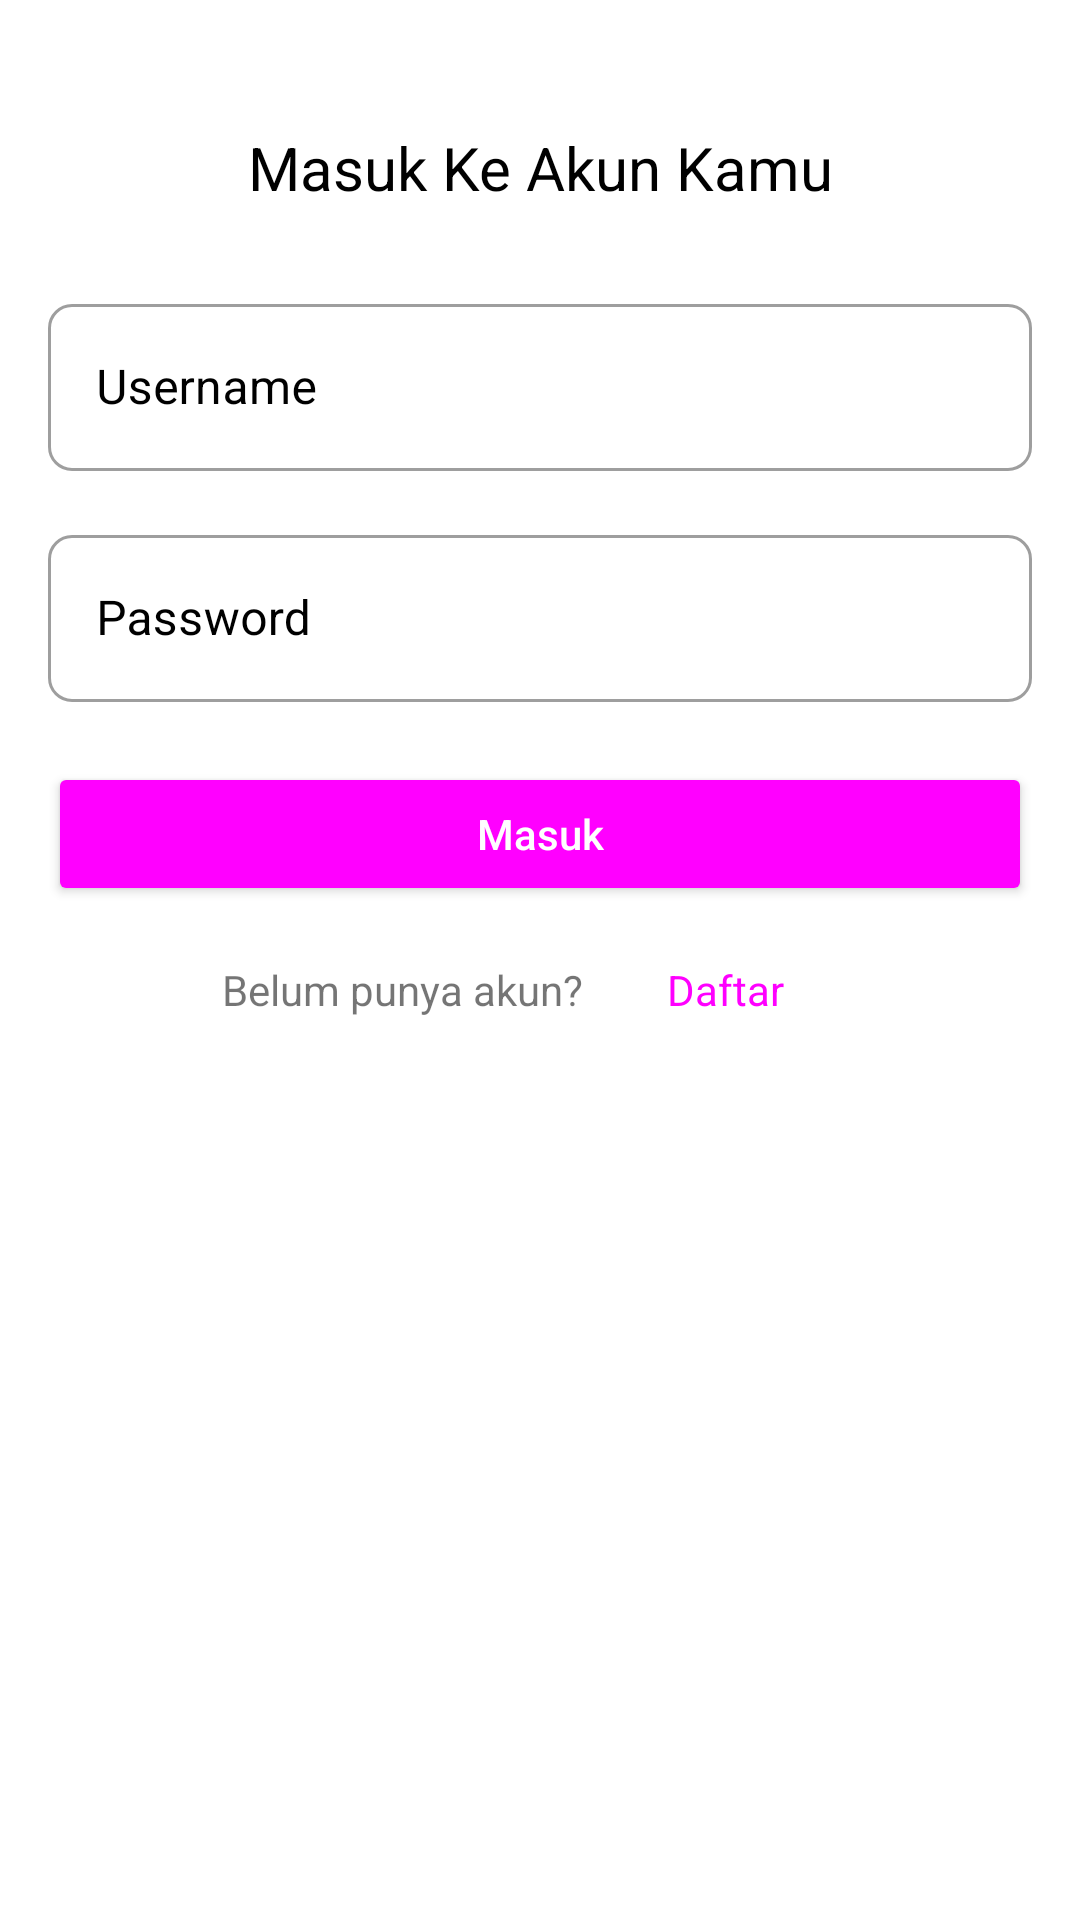

This screen was rendered from an Android layout file. Write that file and the resources it references.
<!-- AndroidManifest.xml: application theme Theme.OkiFirdausSyahPutra_E41211524_GOLD_Mobile -->
<!-- res/layout/fragment_sign_in.xml -->
<?xml version="1.0" encoding="utf-8"?>
<RelativeLayout xmlns:android="http://schemas.android.com/apk/res/android"
    xmlns:app="http://schemas.android.com/apk/res-auto"
    xmlns:tools="http://schemas.android.com/tools"
    android:layout_width="match_parent"
    android:layout_height="match_parent"
    android:padding="16dp"
    tools:context=".module.view.SignInFragment">

    <TextView
        android:id="@+id/tv_sign_in_title"
        android:layout_width="match_parent"
        android:layout_height="wrap_content"
        android:layout_marginVertical="16dp"
        android:layout_marginTop="16dp"
        android:text="Masuk Ke Akun Kamu"
        android:textAllCaps="false"
        android:textColor="@color/black"
        android:textSize="20sp"
        android:theme="@style/Widget.Material3.Button.ElevatedButton" />

    <com.google.android.material.textfield.TextInputLayout
        android:id="@+id/edt_input_username"
        style="@style/Widget.MaterialComponents.TextInputLayout.OutlinedBox"
        android:layout_width="match_parent"
        android:layout_height="wrap_content"
        android:layout_below="@+id/tv_sign_in_title"
        android:layout_marginBottom="16dp"
        android:hint="Username"
        android:textColorHint="@color/black"
        app:boxCornerRadiusBottomEnd="8dp"
        app:boxCornerRadiusBottomStart="8dp"
        app:boxCornerRadiusTopEnd="8dp"
        app:boxCornerRadiusTopStart="8dp">

        <com.google.android.material.textfield.TextInputEditText
            android:layout_width="match_parent"
            android:layout_height="wrap_content"
            android:textColor="@color/black" />

    </com.google.android.material.textfield.TextInputLayout>

    <com.google.android.material.textfield.TextInputLayout
        android:id="@+id/edt_input_password"
        style="@style/Widget.MaterialComponents.TextInputLayout.OutlinedBox"
        android:layout_width="match_parent"
        android:layout_height="wrap_content"
        android:layout_below="@+id/edt_input_username"
        android:layout_marginBottom="16dp"
        android:hint="Password"
        android:textColorHint="@color/black"
        app:boxCornerRadiusBottomEnd="8dp"
        app:boxCornerRadiusBottomStart="8dp"
        app:boxCornerRadiusTopEnd="8dp"
        app:boxCornerRadiusTopStart="8dp">

        <com.google.android.material.textfield.TextInputEditText
            android:layout_width="match_parent"
            android:layout_height="wrap_content"
            android:inputType="textPassword"
            android:textColor="@color/black" />

    </com.google.android.material.textfield.TextInputLayout>

    <Button
        android:id="@+id/btn_sign_in"
        android:layout_width="match_parent"
        android:layout_height="wrap_content"
        android:layout_below="@id/edt_input_password"
        android:layout_marginVertical="4dp"
        android:layout_marginBottom="16dp"
        android:text="Masuk"
        android:textAllCaps="false"
        android:textColor="@color/white"
        android:theme="@style/Widget.Material3.Button.ElevatedButton" />

    <androidx.appcompat.widget.LinearLayoutCompat
        android:layout_width="match_parent"
        android:layout_height="wrap_content"
        android:layout_below="@id/btn_sign_in"
        android:foregroundGravity="center"
        android:gravity="center"
        android:orientation="horizontal">

        <TextView
            android:layout_width="wrap_content"
            android:layout_height="wrap_content"
            android:text="Belum punya akun? " />

        <TextView
            android:id="@+id/btn_nav_sign_up"
            android:layout_width="wrap_content"
            android:layout_height="wrap_content"
            android:text="Daftar"
            android:textAllCaps="false"
            android:theme="@style/Widget.Material3.Button.TextButton" />
    </androidx.appcompat.widget.LinearLayoutCompat>

</RelativeLayout>
<!-- resources referenced by this layout -->
<resources>
  <color name="black">#FF000000</color>
  <color name="white">#FFFFFFFF</color>
  <style name="Theme.OkiFirdausSyahPutra_E41211524_GOLD_Mobile" parent="Theme.MaterialComponents.DayNight.DarkActionBar">
          
          <item name="colorPrimary">@color/purple_500</item>
          <item name="colorPrimaryVariant">@color/purple_700</item>
          <item name="colorOnPrimary">@color/white</item>
          
          <item name="colorSecondary">@color/teal_200</item>
          <item name="colorSecondaryVariant">@color/teal_700</item>
          <item name="colorOnSecondary">@color/black</item>
          
          <item name="android:statusBarColor">?attr/colorPrimaryVariant</item>
          
      </style>
  <color name="purple_500">#FF6200EE</color>
  <color name="purple_700">#FF3700B3</color>
  <color name="teal_200">#FF03DAC5</color>
  <color name="teal_700">#FF018786</color>
</resources>
